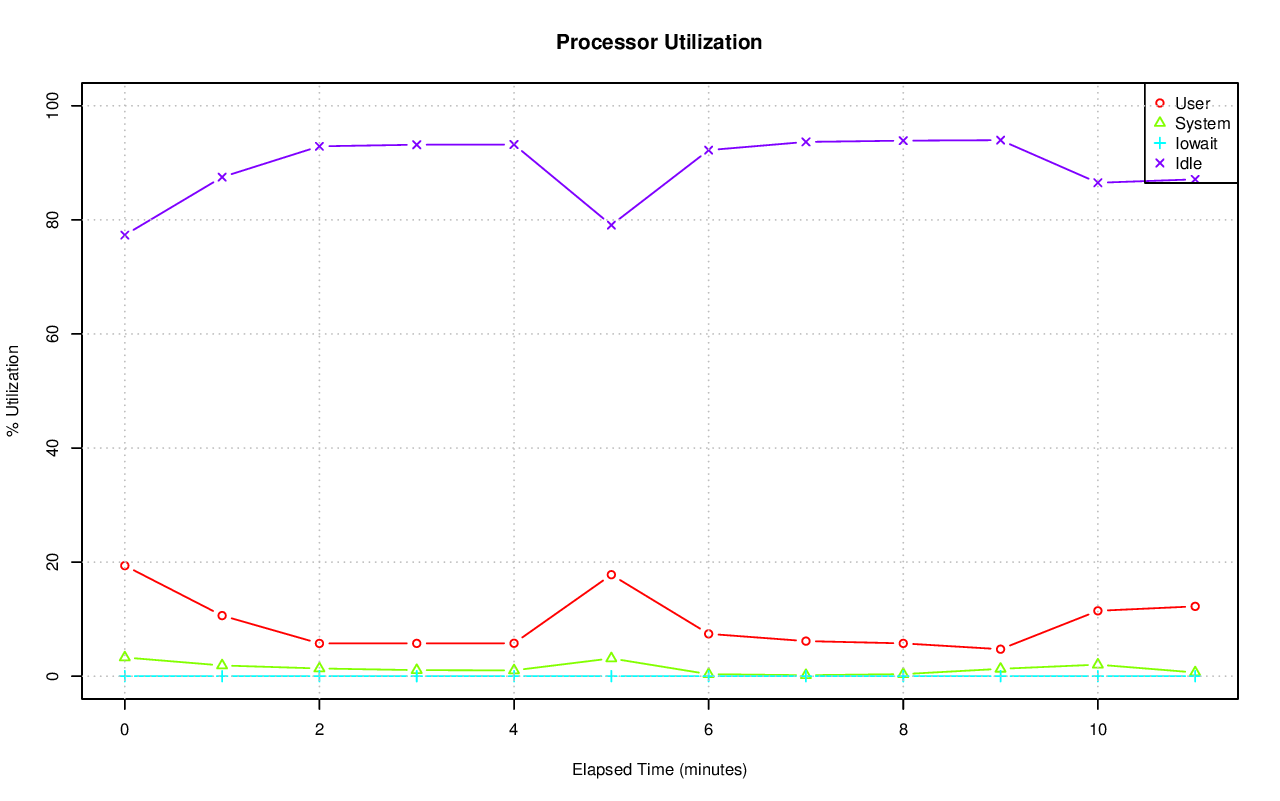

The table this chart was drawn from, first rows:
# hostname; interval; timestamp; CPU; %user; %nice; %system; %iowait; %steal; %idle
axle; 60; 1416529914; -1; 19.38; 0.00; 3.28; 0.00; 0.00; 77.34
axle; 60; 1416529914; 0; 9.10; 0.00; 2.57; 0.02; 0.00; 88.31
axle; 60; 1416529914; 1; 28.85; 0.00; 3.51; 0.00; 0.00; 67.64
axle; 60; 1416529914; 2; 20.42; 0.00; 3.29; 0.00; 0.00; 76.28
axle; 60; 1416529914; 3; 17.73; 0.00; 3.16; 0.00; 0.00; 79.10
axle; 60; 1416529914; 4; 47.70; 0.00; 5.22; 0.00; 0.00; 47.08
axle; 60; 1416529914; 5; 28.41; 0.00; 3.32; 0.00; 0.00; 68.27
axle; 60; 1416529914; 6; 0.59; 0.00; 2.32; 0.00; 0.00; 97.09
axle; 60; 1416529914; 7; 11.67; 0.00; 2.23; 0.00; 0.00; 86.10
axle; 60; 1416529914; 8; 22.54; 0.00; 4.14; 0.00; 0.00; 73.32
axle; 60; 1416529914; 9; 17.83; 0.00; 4.49; 0.00; 0.00; 77.69
axle; 60; 1416529914; 10; 33.12; 0.00; 3.18; 0.00; 0.00; 63.70
axle; 60; 1416529914; 11; 22.71; 0.00; 2.74; 0.00; 0.00; 74.55
axle; 60; 1416529914; 12; 23.60; 0.00; 4.96; 0.00; 0.00; 71.44
axle; 60; 1416529914; 13; 7.45; 0.00; 3.06; 0.00; 0.00; 89.48
axle; 60; 1416529914; 14; 7.40; 0.00; 2.09; 0.02; 0.00; 90.50
axle; 60; 1416529914; 15; 10.84; 0.00; 2.16; 0.00; 0.00; 87.00
axle; 60; 1416529974; -1; 10.62; 0.00; 1.88; 0.00; 0.00; 87.50
axle; 60; 1416529974; 0; 28.37; 0.00; 3.12; 0.00; 0.00; 68.50
axle; 60; 1416529974; 1; 11.05; 0.00; 3.82; 0.02; 0.00; 85.11
axle; 60; 1416529974; 2; 0.47; 0.00; 0.53; 0.00; 0.00; 99.00
axle; 60; 1416529974; 3; 0.07; 0.00; 0.20; 0.00; 0.00; 99.73
axle; 60; 1416529974; 4; 20.46; 0.00; 2.44; 0.00; 0.00; 77.10
axle; 60; 1416529974; 5; 21.94; 0.00; 2.74; 0.00; 0.00; 75.32
axle; 60; 1416529974; 6; 2.40; 0.00; 1.08; 0.00; 0.00; 96.51
axle; 60; 1416529974; 7; 7.26; 0.00; 1.54; 0.00; 0.00; 91.20
axle; 60; 1416529974; 8; 44.27; 0.00; 3.74; 0.00; 0.00; 51.99
axle; 60; 1416529974; 9; 8.39; 0.00; 2.99; 0.00; 0.00; 88.62
axle; 60; 1416529974; 10; 2.86; 0.00; 1.07; 0.00; 0.00; 96.07
axle; 60; 1416529974; 11; 14.70; 0.00; 1.80; 0.00; 0.00; 83.50
axle; 60; 1416529974; 12; 1.72; 0.00; 0.78; 0.00; 0.00; 97.50
axle; 60; 1416529974; 13; 2.85; 0.00; 1.18; 0.00; 0.00; 95.97
axle; 60; 1416529974; 14; 0.65; 0.00; 1.32; 0.00; 0.00; 98.02
axle; 60; 1416529974; 15; 2.54; 0.00; 1.71; 0.00; 0.00; 95.75
axle; 60; 1416530034; -1; 5.74; 0.00; 1.35; 0.00; 0.00; 92.90
axle; 60; 1416530034; 0; 4.96; 0.00; 4.21; 0.00; 0.00; 90.84
axle; 60; 1416530034; 1; 29.84; 0.00; 3.54; 0.00; 0.00; 66.62
axle; 60; 1416530034; 2; 0.03; 0.00; 0.92; 0.00; 0.00; 99.05
axle; 60; 1416530034; 3; 0.08; 0.00; 1.02; 0.00; 0.00; 98.90
axle; 60; 1416530034; 4; 10.93; 0.00; 0.90; 0.00; 0.00; 88.16
axle; 60; 1416530034; 5; 44.33; 0.00; 4.00; 0.00; 0.00; 51.67
axle; 60; 1416530034; 6; 0.48; 0.00; 0.90; 0.00; 0.00; 98.62
axle; 60; 1416530034; 7; 0.43; 0.00; 0.97; 0.00; 0.00; 98.60
axle; 60; 1416530034; 8; 0.05; 0.00; 0.97; 0.00; 0.00; 98.98
axle; 60; 1416530034; 9; 0.12; 0.00; 0.87; 0.00; 0.00; 99.01
axle; 60; 1416530034; 10; 0.02; 0.00; 0.33; 0.00; 0.00; 99.65
axle; 60; 1416530034; 11; 0.03; 0.00; 0.33; 0.00; 0.00; 99.63
axle; 60; 1416530034; 12; 0.13; 0.00; 0.18; 0.00; 0.00; 99.68
axle; 60; 1416530034; 13; 0.22; 0.00; 0.17; 0.00; 0.00; 99.62
axle; 60; 1416530034; 14; 0.05; 0.00; 1.19; 0.00; 0.00; 98.76
axle; 60; 1416530034; 15; 0.05; 0.00; 1.14; 0.00; 0.00; 98.81
axle; 60; 1416530094; -1; 5.75; 0.00; 1.06; 0.00; 0.00; 93.18
axle; 60; 1416530094; 0; 34.26; 0.00; 2.96; 0.00; 0.00; 62.77
axle; 60; 1416530094; 1; 55.73; 0.00; 5.08; 0.00; 0.00; 39.20
axle; 60; 1416530094; 2; 0.05; 0.00; 0.33; 0.00; 0.00; 99.62
axle; 60; 1416530094; 3; 0.05; 0.00; 0.43; 0.00; 0.00; 99.52
axle; 60; 1416530094; 4; 0.18; 0.00; 0.05; 0.00; 0.00; 99.77
axle; 60; 1416530094; 5; 0.25; 0.00; 0.07; 0.00; 0.00; 99.68
axle; 60; 1416530094; 6; 0.42; 0.00; 1.17; 0.00; 0.00; 98.41
axle; 60; 1416530094; 7; 0.48; 0.00; 1.08; 0.00; 0.00; 98.43
... 144 more rows
